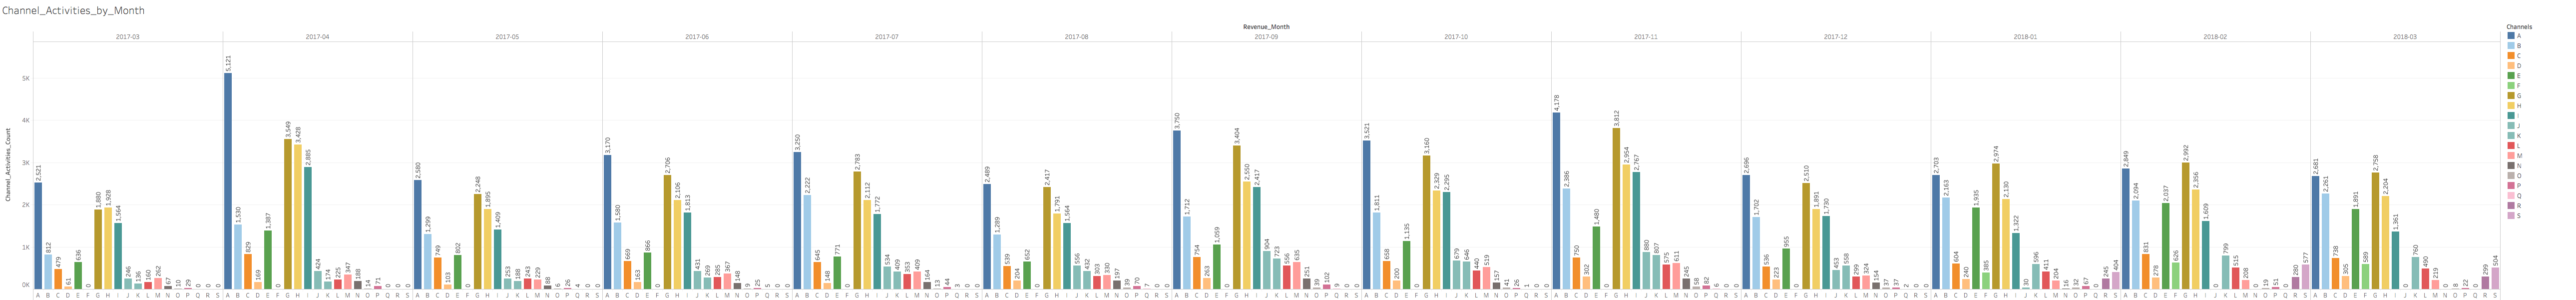

Source data for this figure (header and first rows):
Revenue_Month, A, B, C, D, E, F, G, H, I, J, K, L, M, N, O, P, Q, R, S, T, U, V
2017-03, 2521, 812, 479, 61, 636, 0, 1880, 1928, 1564, 246, 136, 160, 262, 67, 10, 29, 0, 0, 0, 10, 0, 0
2017-04, 5121, 1530, 829, 169, 1387, 0, 3549, 3428, 2885, 424, 174, 225, 347, 188, 14, 71, 0, 0, 0, 21, 0, 0
2017-05, 2580, 1299, 749, 103, 802, 0, 2248, 1895, 1409, 253, 188, 243, 229, 88, 6, 26, 4, 0, 0, 5, 0, 0
2017-06, 3170, 1580, 669, 163, 866, 0, 2706, 2106, 1813, 431, 269, 285, 367, 148, 9, 25, 5, 0, 0, 0, 0, 0
2017-07, 3250, 2222, 645, 148, 771, 0, 2783, 2112, 1772, 534, 409, 353, 409, 164, 13, 44, 3, 0, 0, 0, 0, 0
2017-08, 2489, 1289, 539, 204, 652, 0, 2417, 1791, 1564, 556, 432, 303, 330, 197, 39, 70, 7, 0, 0, 0, 0, 0
2017-09, 3750, 1712, 754, 263, 1059, 0, 3404, 2550, 2417, 904, 723, 556, 635, 251, 39, 102, 9, 0, 0, 0, 0, 0
2017-10, 3521, 1811, 658, 200, 1135, 0, 3160, 2329, 2295, 679, 646, 440, 519, 157, 41, 26, 1, 0, 0, 0, 0, 0
2017-11, 4178, 2386, 750, 302, 1480, 0, 3812, 2954, 2767, 880, 807, 575, 611, 245, 58, 82, 6, 0, 0, 0, 0, 0
2017-12, 2696, 1702, 536, 223, 955, 0, 2510, 1891, 1730, 453, 558, 299, 324, 154, 37, 37, 2, 0, 0, 0, 0, 0
2018-01, 2703, 2163, 604, 240, 1935, 385, 2974, 2130, 1322, 30, 596, 411, 204, 16, 32, 67, 0, 245, 404, 2, 40, 4
2018-02, 2849, 2094, 831, 278, 2037, 626, 2992, 2356, 1609, 0, 799, 515, 208, 0, 19, 51, 0, 280, 577, 15, 50, 12
2018-03, 2681, 2261, 738, 305, 1891, 589, 2758, 2204, 1361, 0, 760, 490, 219, 0, 8, 22, 0, 299, 504, 27, 51, 28
